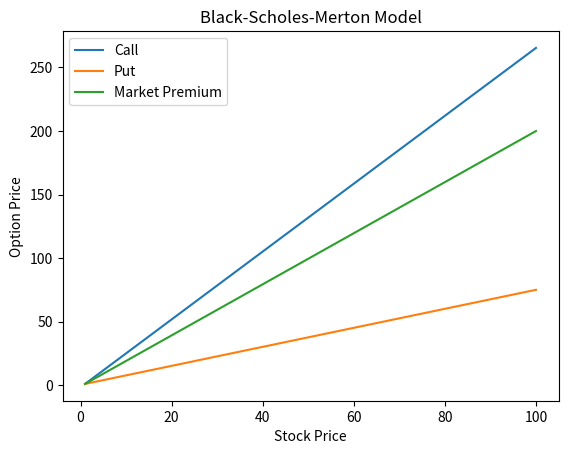

Generate this figure with matplotlib:
import math as m
import matplotlib.pyplot as plt
import numpy as np
from scipy.stats import norm 


S = 2000    # Stock Price
K = 2000    # Strike Price
T = 1       # Time to Maturity in Years
r = 0.1     # Risk-free Rate
sd= 0.2     # Standard Deviation / volatility
Mp= (S/10)  # Market Price Premium 

d1 = (m.log(S/K)+(r + 0.5 * sd**2)*T)/(sd* m.sqrt(T))
d2 = d1 - (sd* m.sqrt(T))

call = S * norm.cdf(d1) - K * m.exp(-r * T) * norm.cdf(d2)
put = K * m.exp(-r * T) * norm.cdf(-d2) - S * norm.cdf(-d1)

print()
print("Market price:",Mp)
print()
print("The value of d1 : ", round(d1,4))
print("The value of d2 : ", round(d2,4))
print()
print("The Price of Call option : Rs.", round(call,2))
print()
print("The Price of Put option : Rs.", round(put,2))

if (call > Mp or put):
      print()
      print("H0: We should place Call Option")
else:
      print()
      print("Ha: We should place Put Option")

fig, ax = plt.subplots()
ax.plot([1,100], [1,call], label='Call')
ax.plot([1,100], [1,put], label='Put')
ax.plot([1,100], [1,Mp], label='Market Premium')
ax.set_xlabel('Stock Price')
ax.set_ylabel('Option Price')
ax.set_title('Black-Scholes-Merton Model')
ax.legend()
plt.show()

